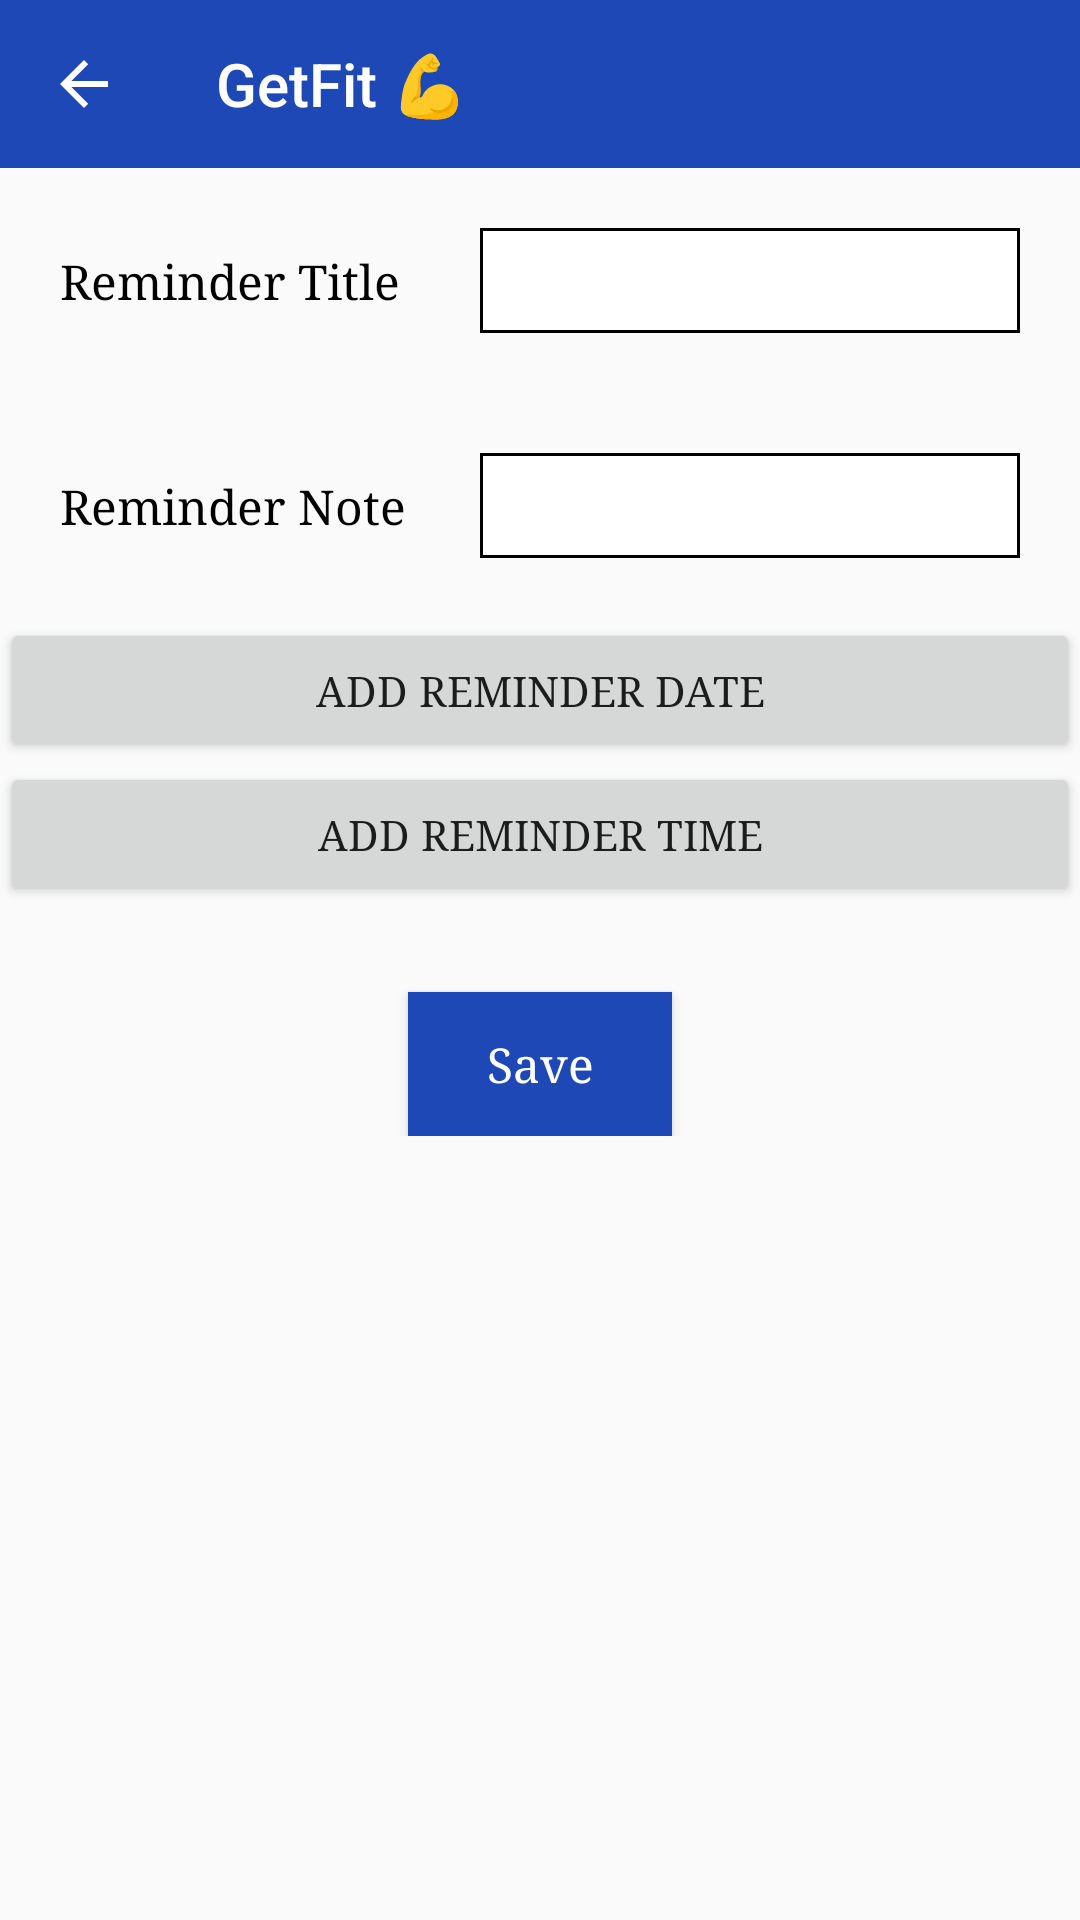

Produce the Android XML layout that renders to this screen, including the resource entries it uses.
<!-- AndroidManifest.xml: application theme AppTheme -->
<!-- res/layout/activity_add_reminder.xml -->
<?xml version="1.0" encoding="utf-8"?>
<ScrollView xmlns:android="http://schemas.android.com/apk/res/android"
    xmlns:app="http://schemas.android.com/apk/res-auto"
    xmlns:tools="http://schemas.android.com/tools"
    android:layout_width="match_parent"
    android:layout_height="match_parent"
    tools:context=".features.AddReminderActivity">
    <LinearLayout
        android:layout_width="match_parent"
        android:layout_height="match_parent"
        android:orientation="vertical">

        <include layout="@layout/activity_toolbar"></include>

        <LinearLayout
            android:layout_width="match_parent"
            android:layout_height="wrap_content"
            android:layout_margin="10dp"
            android:orientation="horizontal"
            android:weightSum="1">

            <TextView
                android:layout_width="0dp"
                android:layout_height="wrap_content"
                android:layout_gravity="center"
                android:layout_margin="10dp"
                android:layout_weight="0.4"
                android:text="Reminder Title"
                android:textColor="@color/black"
                android:textSize="16sp" />

            <EditText
                android:id="@+id/rem_title"
                android:layout_width="0dp"
                android:layout_height="35dp"
                android:layout_margin="10dp"
                android:layout_weight="0.6"
                android:background="@drawable/rounded_border_edittext"
                android:textSize="16sp" />

        </LinearLayout>

        <LinearLayout
            android:layout_width="match_parent"
            android:layout_height="wrap_content"
            android:layout_margin="10dp"
            android:orientation="horizontal"
            android:weightSum="1">

            <TextView
                android:layout_width="0dp"
                android:layout_height="wrap_content"
                android:layout_gravity="center"
                android:layout_margin="10dp"
                android:layout_weight="0.4"
                android:text="Reminder Note"
                android:textColor="@color/black"
                android:textSize="16sp" />

            <EditText
                android:id="@+id/rem_note"
                android:layout_width="0dp"
                android:layout_height="35dp"
                android:layout_margin="10dp"
                android:layout_weight="0.6"
                android:background="@drawable/rounded_border_edittext"
                android:textSize="16sp" />

        </LinearLayout>

        <Button
            android:id="@+id/btnadd_date"
            android:text="add reminder Date"
            android:layout_width="match_parent"
            android:layout_height="wrap_content"
            android:onClick="onBtnClickDisplayDate"/>

        <DatePicker
            android:id="@+id/date_picker"
            android:layout_width="wrap_content"
            android:layout_height="wrap_content"
            android:layout_marginLeft="20dp"
            android:visibility="gone"></DatePicker>

        <Button
            android:id="@+id/btnadd_time"
            android:layout_width="match_parent"
            android:layout_height="wrap_content"
            android:text="add reminder time"
            android:onClick="onBtnClickDisplayTime"/>

        <TimePicker
            android:layout_marginTop="20dp"
            android:id="@+id/time_picker"
            android:layout_width="wrap_content"
            android:layout_height="wrap_content"
            android:layout_marginLeft="20dp"
            android:layout_marginRight="20dp"
            android:visibility="gone"></TimePicker>

        <TextView
            android:id="@+id/textview"
            android:layout_width="match_parent"
            android:layout_height="wrap_content" />

        
            
            
            
            
            

            
                
                
                
                
                
                
                
                

            
                
                
                
                
                
                
                

        

        
            
            
            
            

        
            
            
            
            
            
            
                
                
                
                
                
                
                
                

            
                
                
                
                
                
                
                
                
                
                
                
                
            
                
                
                
                
                
                
                
                
                
                
                
                


        
        <Button

            android:layout_width="wrap_content"
            android:layout_height="wrap_content"
            android:background="@color/colorBlue"
            android:layout_gravity="center"
            android:textAllCaps="false"
            android:layout_marginTop="10dp"
            android:text="Save"
            android:onClick="onBtnReminderSave"
            android:textColor="@color/colorWhite"
            android:textSize="16sp"/>

    </LinearLayout>
</ScrollView>
<!-- res/layout/activity_toolbar.xml (included above) -->
<?xml version="1.0" encoding="utf-8"?>
<LinearLayout xmlns:android="http://schemas.android.com/apk/res/android"
    android:layout_width="match_parent"
    android:layout_height="56dp"
    xmlns:app="http://schemas.android.com/apk/res-auto"
    android:orientation="horizontal">
    <android.support.v7.widget.Toolbar
        android:id="@+id/activity_toolbar"
        android:layout_width="match_parent"
        android:layout_height="56dp"
        android:background="@color/colorBlue"
        app:navigationIcon="?attr/homeAsUpIndicator"
        app:title="@string/app_name"
        app:titleTextColor="@color/colorWhite"/>

</LinearLayout>
<!-- resources referenced by this layout -->
<resources>
  <color name="black">#000</color>
  <color name="colorBlue">#1E48B6</color>
  <color name="colorWhite">#ffffff</color>
  <!-- drawable ic_gallery (drawable) -->
  <vector xmlns:android="http://schemas.android.com/apk/res/android"
          android:width="40dp"
          android:height="40dp"
          android:viewportWidth="24.0"
          android:viewportHeight="24.0">
      <path
          android:fillColor="#FF000000"
          android:pathData="M10,4H4c-1.1,0 -1.99,0.9 -1.99,2L2,18c0,1.1 0.9,2 2,2h16c1.1,0 2,-0.9 2,-2V8c0,-1.1 -0.9,-2 -2,-2h-8l-2,-2z"/>
  </vector>
  <!-- drawable rounded_border_edittext (drawable) -->
  <?xml version="1.0" encoding="utf-8"?>
  <selector xmlns:android="http://schemas.android.com/apk/res/android">
      <item>
          <shape android:shape="rectangle">
              <solid android:color="#ffffff"/>
              <stroke
                  android:width="1dp"
                  android:color="@color/orange"
                  />
          </shape>
      </item>
  </selector>
  <string name="app_name">GetFit 💪</string>
  <style name="AppTheme" parent="Theme.AppCompat.Light.NoActionBar">
          
          <item name="colorPrimary">@color/colorPrimary</item>
          <item name="colorPrimaryDark">@color/colorPrimaryDark</item>
          <item name="colorAccent">@color/colorAccent</item>
          <item name="android:typeface">serif</item>
          <item name="colorControlNormal">@color/orange</item>
          <item name="hintTextAppearance">@color/colorWhite</item>
          <item name="colorControlActivated">@color/colorWhite</item>
  
      </style>
  <color name="colorPrimary">#008577</color>
  <color name="colorPrimaryDark">#00574B</color>
  <color name="colorAccent">#D81B60</color>
</resources>
